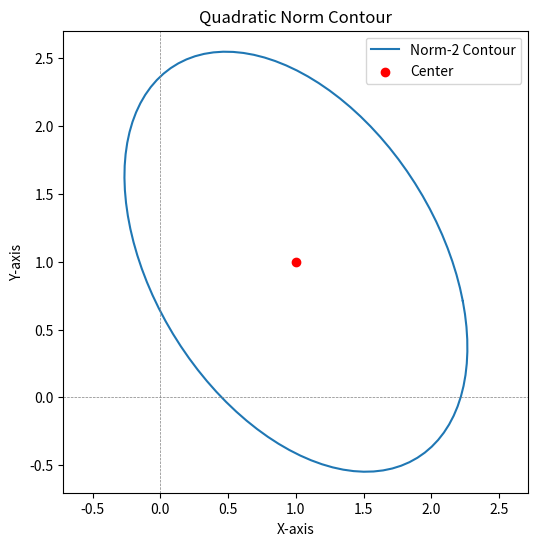

The script that saved this image:
import matplotlib.pyplot as plt
import numpy as np


def norm_A(X, A):
    """Computes the norm of vector X with respect to matrix A."""
    return np.sqrt(X.T @ A @ X)


def plot_norm_circle(A, center=np.array([0, 0]), radius=1, resolution=100):
    """Plots the set of points at a fixed norm-distance from the center under the quadratic norm."""
    theta = np.linspace(0, 2 * np.pi, resolution)

    # Generate points on the unit circle
    unit_circle = np.array([np.cos(theta), np.sin(theta)])

    # Transform the unit circle using A^(-1/2) to account for the quadratic form
    eigvals, eigvecs = np.linalg.eigh(A)  # Eigen decomposition
    A_sqrt_inv = eigvecs @ np.diag(1 / np.sqrt(eigvals)) @ eigvecs.T  # A^(-1/2)

    transformed_points = radius * A_sqrt_inv @ unit_circle  # Apply transformation
    transformed_points[0] += center[0]  # Translate
    transformed_points[1] += center[1]

    # Plot the transformed unit circle
    plt.figure(figsize=(6, 6))
    plt.plot(transformed_points[0], transformed_points[1], label=f"Norm-{radius} Contour")
    plt.scatter(*center, color="red", label="Center")
    plt.axhline(0, color="gray", linestyle="--", linewidth=0.5)
    plt.axvline(0, color="gray", linestyle="--", linewidth=0.5)
    plt.xlabel("X-axis")
    plt.ylabel("Y-axis")
    plt.legend()
    plt.title("Quadratic Norm Contour")
    plt.axis("equal")
    plt.show()


# Example usage
A = np.array([[3, 1], [1, 2]])  # Example positive definite matrix
plot_norm_circle(A, center=np.array([1, 1]), radius=2)
